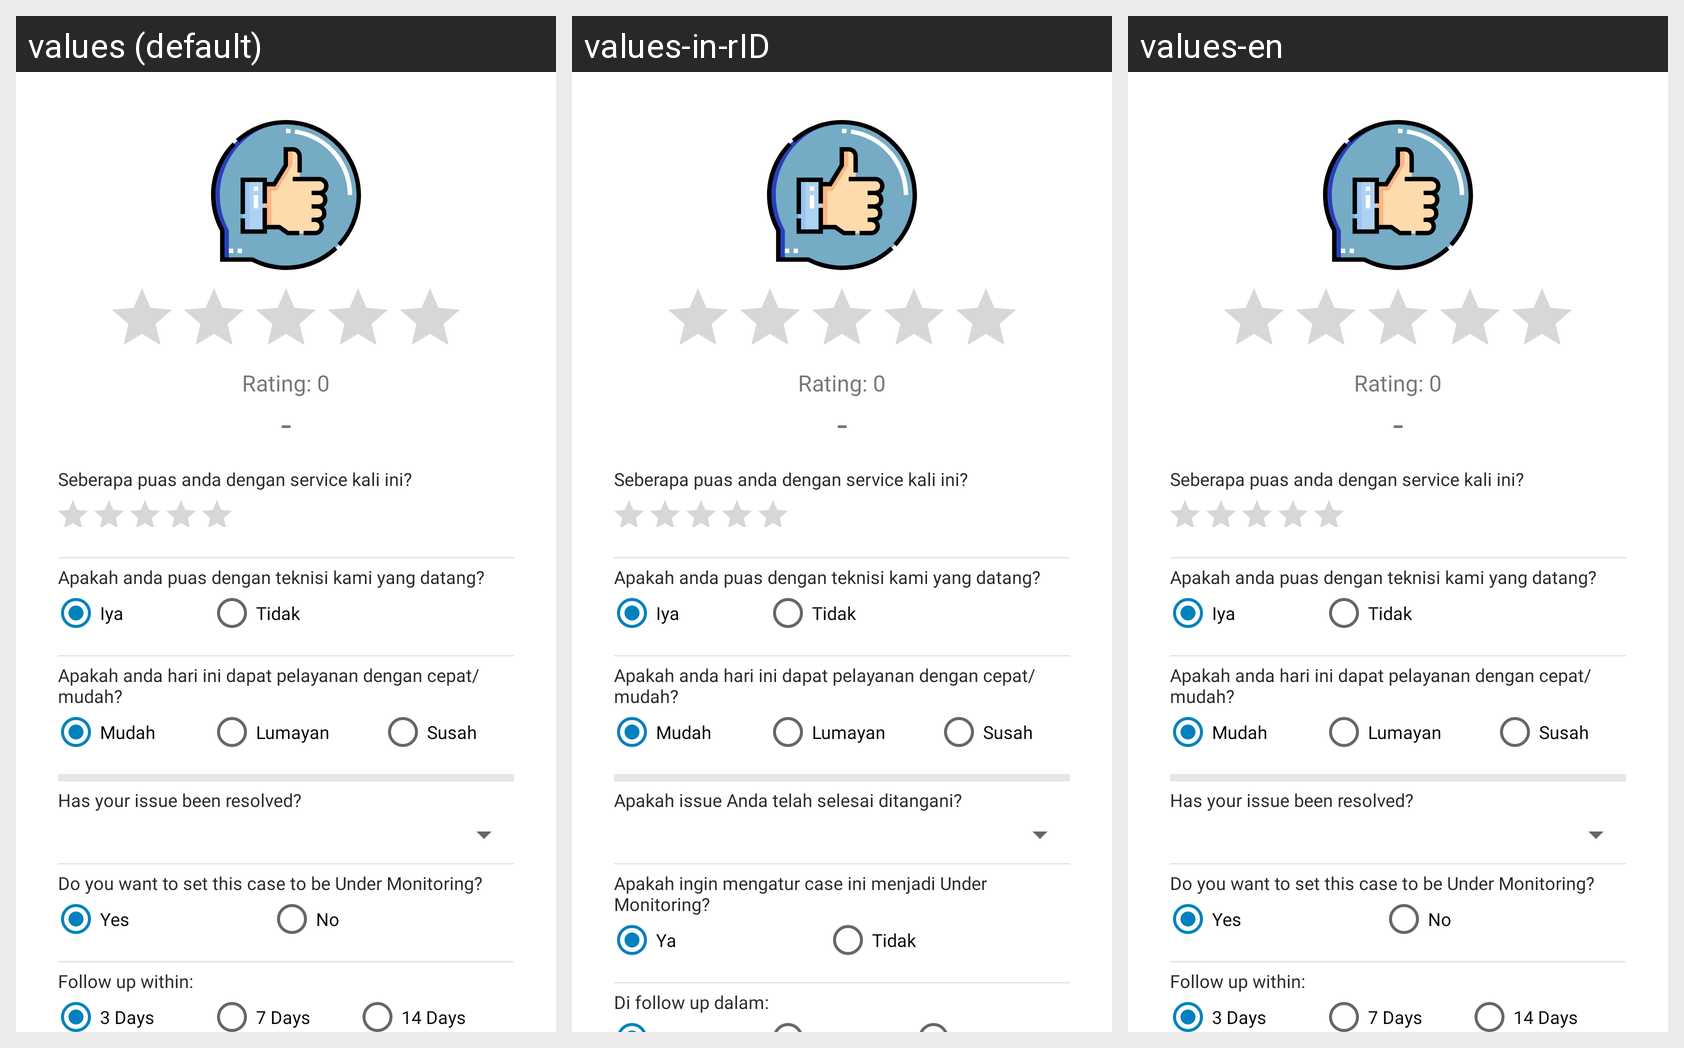

For this localized Android screen grid, give each drawn string resource with its value in every locale shown.
Android screen res/layout/activity_rating_star.xml rendered under 3 locales, left to right: values (default), values-in-rID, values-en. Device: Nexus 5 (rendered at 1080×1920; each locale shown at half size, 540×960, under a caption strip naming it); theme AppTheme.
Strings drawn on this screen, with the default value and each locale's value (text and hints the layout hard-codes, and strings that could not be matched under every locale, appear in the picture but are not listed):

title_ratingissue
  values: Has your issue been resolved?
  values-in-rID: Apakah issue Anda telah selesai ditangani?
  values-en: Has your issue been resolved?

title_undermonitoring
  values: Do you want to set this case to be Under Monitoring?
  values-in-rID: Apakah ingin mengatur case ini menjadi Under Monitoring?
  values-en: Do you want to set this case to be Under Monitoring?

title_yes
  values: Yes
  values-in-rID: Ya
  values-en: Yes

title_no
  values: No
  values-in-rID: Tidak
  values-en: No

title_followupwithin
  values: Follow up within:
  values-in-rID: Di follow up dalam:
  values-en: Follow up within:
